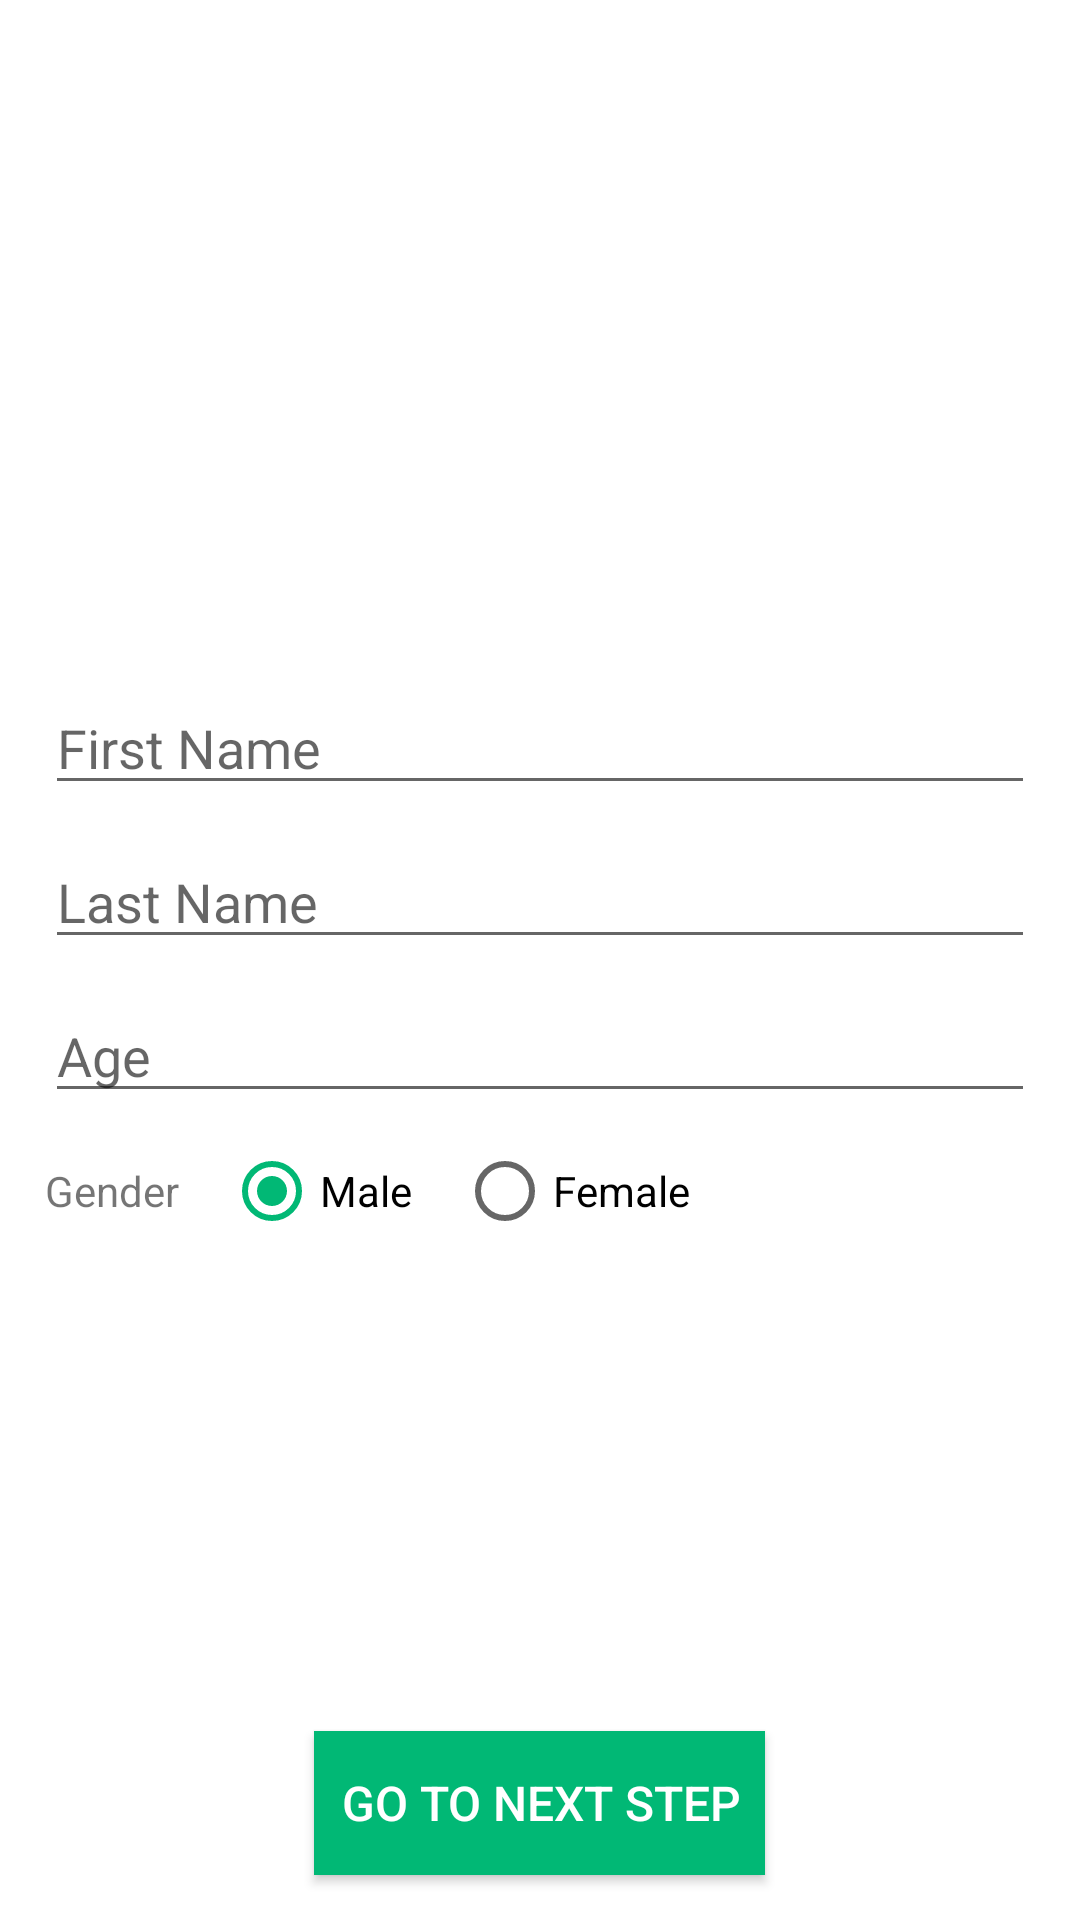

This screen was rendered from an Android layout file. Write that file and the resources it references.
<!-- AndroidManifest.xml: application theme AppTheme -->
<!-- res/layout/activity_main.xml -->
<?xml version="1.0" encoding="utf-8"?>
<RelativeLayout
        xmlns:android="http://schemas.android.com/apk/res/android"
        xmlns:tools="http://schemas.android.com/tools"
        xmlns:app="http://schemas.android.com/apk/res-auto"
        android:layout_width="match_parent"
        android:layout_height="match_parent"
        android:background="@android:color/white"
        tools:context=".activities.MainActivity">

    <ImageView
            android:layout_width="wrap_content"
            android:layout_height="100dp"
            android:src="@drawable/logo"/>

    <LinearLayout
            android:layout_width="match_parent"
            android:layout_height="wrap_content"
            android:layout_margin="15dp"
            android:orientation="vertical"
            android:layout_centerInParent="true">

        <EditText
                android:id="@+id/et_first_name"
                android:hint="@string/first_name"
                style="@style/InputField"/>
        <EditText
                android:id="@+id/et_last_name"
                android:hint="@string/last_name"
                style="@style/InputField"/>
        <EditText
                android:id="@+id/et_age"
                android:hint="@string/age"
                android:inputType="number"
                style="@style/InputField"/>

        <RadioGroup
                android:id="@+id/rg_gender"
                android:orientation="horizontal"
                android:layout_width="wrap_content"
                    android:layout_height="wrap_content">
            <TextView
                    android:text="@string/gender"
                    android:layout_width="wrap_content"
                      android:layout_height="wrap_content"/>
            <RadioButton
                    android:checked="true"
                    android:id="@+id/rb_male"
                    style="@style/gender_radio"
                    android:text="@string/gender_male"/>
            <RadioButton
                    android:id="@+id/rb_female"
                    style="@style/gender_radio"
                    android:text="@string/gender_female"/>
        </RadioGroup>

    </LinearLayout>

    <Button
            android:id="@+id/btn_next"
            style="@style/ButtonBottom"
            android:text="@string/next_button"
            android:drawableRight="@drawable/ic_arrow_forward_black_24dp"/>


</RelativeLayout>
<!-- resources referenced by this layout -->
<resources>
  <string name="age">Age</string>
  <string name="first_name">First Name</string>
  <string name="gender">Gender</string>
  <string name="gender_female">Female</string>
  <string name="gender_male">Male</string>
  <string name="last_name">Last Name</string>
  <string name="next_button">Go To Next Step</string>
  <style name="ButtonBottom">
          <item name="android:layout_width">wrap_content</item>
          <item name="android:layout_height">wrap_content</item>
          <item name="android:layout_margin">15dp</item>
          <item name="android:layout_centerInParent">true</item>
          <item name="android:layout_alignParentBottom">true</item>
          <item name="android:textSize">16sp</item>
          <item name="android:paddingLeft">9dp</item>
          <item name="android:paddingRight">8dp</item>
          <item name="android:textColor">@android:color/white</item>
          <item name="android:background">@color/colorAccent</item>
      </style>
  <style name="InputField">
          <item name="android:layout_width">match_parent</item>
          <item name="android:layout_height">wrap_content</item>
          <item name="android:layout_marginBottom">10dp</item>
          <item name="android:singleLine">true</item>
      </style>
  <style name="gender_radio">
          <item name="android:layout_width">wrap_content</item>
          <item name="android:layout_height">wrap_content</item>
          <item name="android:layout_marginLeft">15dp</item>
      </style>
  <style name="AppTheme" parent="Theme.AppCompat.Light.DarkActionBar">
          
          <item name="colorPrimary">@color/colorPrimary</item>
          <item name="colorPrimaryDark">@color/colorPrimaryDark</item>
          <item name="colorAccent">@color/colorAccent</item>
      </style>
  <color name="colorAccent">#01B875</color>
  <color name="colorPrimary">#01d286</color>
  <color name="colorPrimaryDark">#008c59</color>
</resources>
